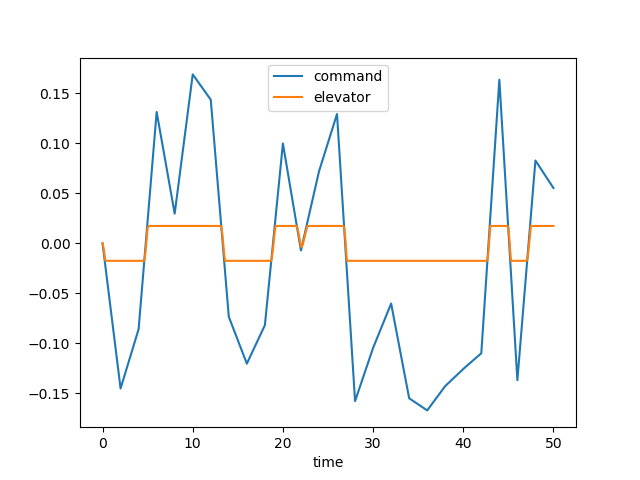

The file beside this chart, header and first rows:
time, dec, de, u, w, q, theta, mode
0.0, 0.0, 0.0, 0.0, 0.0, 0.0, 0.0, 1.0
0.1, -0.007261, -0.003998, -0.0004031, 0.005602, 0.000243, 7.849009307392407e-06, 1.0
0.2, -0.01452, -0.01006, -0.002151, 0.03146, 0.001031, 6.632391159655526e-05, 1.0
0.3, -0.02178, -0.01688, -0.00608, 0.09118, 0.002396, 0.0002328, 1.0
0.4, -0.02904, -0.01745, -0.01223, 0.1863, 0.00386, 0.000548, 1.0
0.5, -0.0363, -0.01745, -0.02, 0.3058, 0.005028, 0.0009948, 1.0
0.6, -0.04356, -0.01745, -0.02916, 0.4423, 0.005913, 0.001544, 1.0
0.7, -0.05083, -0.01745, -0.03943, 0.5892, 0.006533, 0.002169, 1.0
0.8, -0.05809, -0.01745, -0.05058, 0.7403, 0.00691, 0.002843, 1.0
0.9, -0.06535, -0.01745, -0.06238, 0.8906, 0.007072, 0.003543, 1.0
1.0, -0.07261, -0.01745, -0.07463, 1.036, 0.007048, 0.004251, 1.0
1.1, -0.07987, -0.01745, -0.08715, 1.172, 0.006867, 0.004948, 1.0
1.2, -0.08713, -0.01745, -0.09978, 1.298, 0.00656, 0.00562, 1.0
1.3, -0.09439, -0.01745, -0.1124, 1.41, 0.006155, 0.006257, 1.0
1.4, -0.1017, -0.01745, -0.1249, 1.507, 0.00568, 0.006849, 1.0
1.5, -0.1089, -0.01745, -0.1371, 1.59, 0.005159, 0.007391, 1.0
1.6, -0.1162, -0.01745, -0.1491, 1.657, 0.004616, 0.00788, 1.0
1.7, -0.1234, -0.01745, -0.1608, 1.71, 0.004069, 0.008314, 1.0
1.8, -0.1307, -0.01745, -0.1721, 1.748, 0.003537, 0.008694, 1.0
1.9, -0.138, -0.01745, -0.1832, 1.774, 0.003031, 0.009022, 1.0
2.0, -0.1452, -0.01745, -0.1939, 1.788, 0.002563, 0.009302, 1.0
2.1, -0.1422, -0.01745, -0.2043, 1.792, 0.00214, 0.009536, 1.0
2.2, -0.1393, -0.01745, -0.2145, 1.787, 0.001769, 0.009731, 1.0
2.3, -0.1363, -0.01745, -0.2245, 1.775, 0.001451, 0.009892, 1.0
2.4, -0.1333, -0.01745, -0.2343, 1.757, 0.001189, 0.01002, 1.0
2.5, -0.1304, -0.01745, -0.2439, 1.735, 0.0009797, 0.01013, 1.0
2.6, -0.1274, -0.01745, -0.2535, 1.711, 0.0008223, 0.01022, 1.0
2.7, -0.1244, -0.01745, -0.263, 1.684, 0.0007129, 0.0103, 1.0
2.8, -0.1215, -0.01745, -0.2726, 1.657, 0.0006471, 0.01037, 1.0
2.9, -0.1185, -0.01745, -0.2821, 1.63, 0.00062, 0.01043, 1.0
3.0, -0.1155, -0.01745, -0.2918, 1.604, 0.0006262, 0.01049, 1.0
3.1, -0.1126, -0.01745, -0.3016, 1.58, 0.0006602, 0.01055, 1.0
3.2, -0.1096, -0.01745, -0.3115, 1.558, 0.0007164, 0.01062, 1.0
3.3, -0.1066, -0.01745, -0.3216, 1.538, 0.0007897, 0.0107, 1.0
3.4, -0.1036, -0.01745, -0.3319, 1.522, 0.0008752, 0.01078, 1.0
3.5, -0.1007, -0.01745, -0.3424, 1.507, 0.0009682, 0.01087, 1.0
3.6, -0.09771, -0.01745, -0.353, 1.496, 0.001065, 0.01098, 1.0
3.7, -0.09474, -0.01745, -0.3639, 1.488, 0.001161, 0.01109, 1.0
3.8, -0.09177, -0.01745, -0.375, 1.482, 0.001255, 0.01121, 1.0
3.9, -0.0888, -0.01745, -0.3864, 1.478, 0.001343, 0.01134, 1.0
4.0, -0.08584, -0.01745, -0.3979, 1.476, 0.001424, 0.01148, 1.0
4.1, -0.07497, -0.01745, -0.4096, 1.477, 0.001496, 0.01162, 1.0
4.2, -0.0641, -0.01745, -0.4215, 1.478, 0.001559, 0.01177, 1.0
4.3, -0.05323, -0.01745, -0.4336, 1.481, 0.001612, 0.01193, 1.0
4.4, -0.04236, -0.01745, -0.4459, 1.485, 0.001655, 0.0121, 1.0
4.5, -0.0315, -0.01745, -0.4584, 1.49, 0.001688, 0.01226, 1.0
4.6, -0.02063, -0.01745, -0.471, 1.496, 0.001711, 0.01243, 1.0
4.7, -0.009759, -0.01322, -0.4834, 1.495, 0.001469, 0.0126, 1.0
4.8, 0.001109, -0.005047, -0.4943, 1.471, 0.0005344, 0.01271, 1.0
4.9, 0.01198, 0.004829, -0.5024, 1.402, -0.001256, 0.01268, 1.0
5.0, 0.02284, 0.01533, -0.5066, 1.271, -0.003846, 0.01243, 1.0
5.1, 0.03371, 0.01745, -0.5068, 1.074, -0.006596, 0.0119, 1.0
5.2, 0.04458, 0.01745, -0.504, 0.8319, -0.008787, 0.01113, 1.0
5.3, 0.05545, 0.01745, -0.4986, 0.5591, -0.01043, 0.01016, 1.0
5.4, 0.06632, 0.01745, -0.4913, 0.2685, -0.01155, 0.00906, 1.0
5.5, 0.07718, 0.01745, -0.4824, -0.02854, -0.01221, 0.007868, 1.0
5.6, 0.08805, 0.01745, -0.4725, -0.3222, -0.01246, 0.006632, 1.0
5.7, 0.09892, 0.01745, -0.4618, -0.6042, -0.01235, 0.005389, 1.0
5.8, 0.1098, 0.01745, -0.4508, -0.8681, -0.01194, 0.004172, 1.0
5.9, 0.1207, 0.01745, -0.4398, -1.109, -0.0113, 0.003008, 1.0
... 441 more rows
